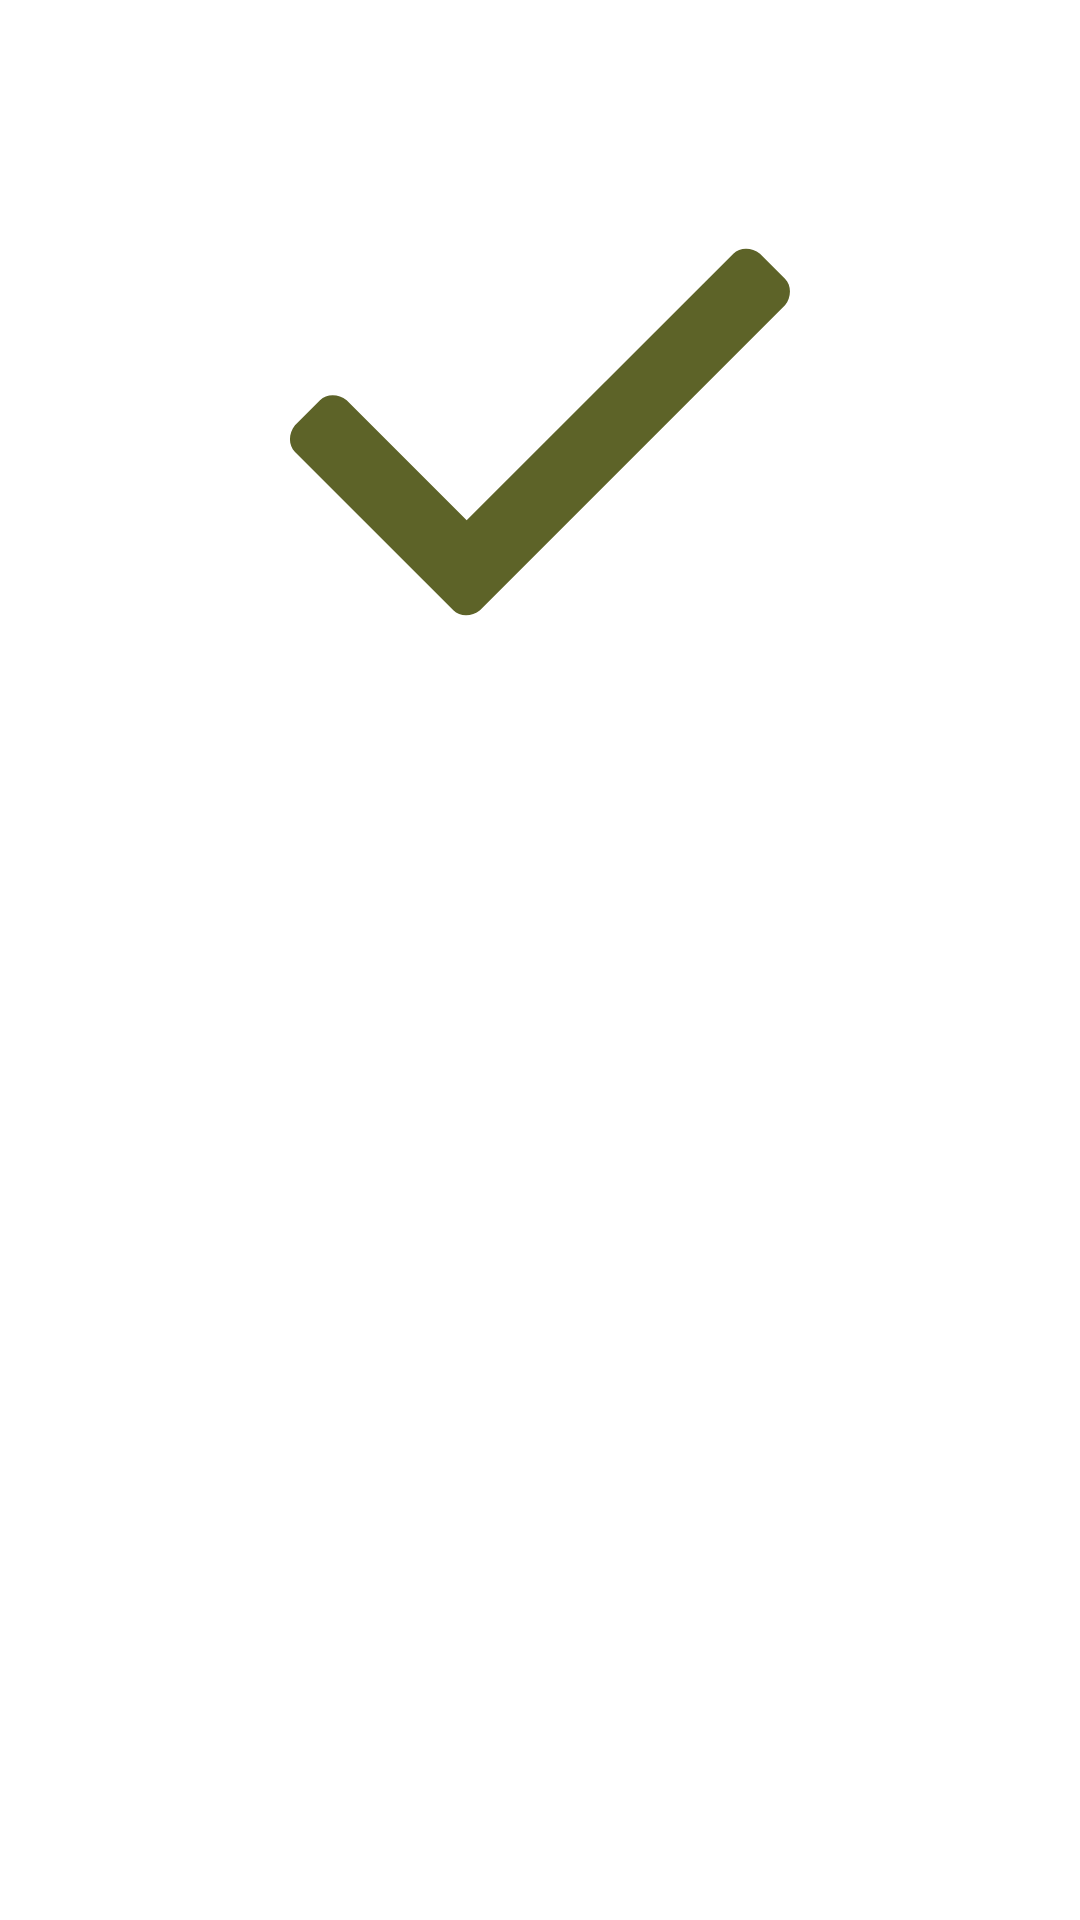

Reconstruct the res/layout file that produces this screen, plus the resources it refers to.
<!-- AndroidManifest.xml: application theme Theme.CurrencyExchange -->
<!-- res/layout/fragment_approved.xml -->
<layout xmlns:android="http://schemas.android.com/apk/res/android"
    xmlns:app="http://schemas.android.com/apk/res-auto"
    xmlns:tools="http://schemas.android.com/tools">

    <data>

        <variable
            name="data"
            type="com.example.currencyexchange.data.model.ConversionModel" />

    </data>

    <androidx.constraintlayout.widget.ConstraintLayout
        android:layout_width="match_parent"
        android:layout_height="match_parent"
        android:background="@color/white">

        <androidx.appcompat.widget.AppCompatImageView
            android:id="@+id/ivTickMark"
            android:layout_width="200dp"
            android:layout_height="200dp"
            app:layout_constraintBottom_toBottomOf="parent"
            app:layout_constraintEnd_toEndOf="parent"
            app:layout_constraintStart_toStartOf="parent"
            app:layout_constraintTop_toTopOf="parent"
            app:layout_constraintVertical_bias="0.1"
            app:srcCompat="@drawable/ic_tick_mark" />

        <androidx.appcompat.widget.AppCompatTextView
            android:id="@+id/tvAccountCreditedWith"
            accountCredited="@{data}"
            android:layout_width="0dp"
            android:layout_height="wrap_content"
            android:layout_marginStart="10dp"
            android:layout_marginTop="20dp"
            android:layout_marginEnd="10dp"
            android:fontFamily="@font/poppins_semibold"
            android:gravity="center"
            android:textColor="@color/darker_gray_text"
            android:textSize="20sp"
            app:layout_constraintEnd_toEndOf="parent"
            app:layout_constraintStart_toStartOf="parent"
            app:layout_constraintTop_toBottomOf="@+id/ivTickMark"
            tools:text="Great now you have 178 USD in your account" />

        <androidx.appcompat.widget.AppCompatTextView
            android:id="@+id/tvYourConversionRate"
            yourConversionRate="@{data}"
            android:layout_width="0dp"
            android:layout_height="wrap_content"
            android:layout_marginStart="10dp"
            android:layout_marginTop="20dp"
            android:layout_marginEnd="10dp"
            android:fontFamily="@font/poppins_semibold"
            android:gravity="center"
            android:textColor="@color/darker_gray_text"
            android:textSize="20sp"
            app:layout_constraintEnd_toEndOf="parent"
            app:layout_constraintStart_toStartOf="parent"
            app:layout_constraintTop_toBottomOf="@+id/tvAccountCreditedWith"
            tools:text="Your conversion rate was: \n1 / 1.22" />
    </androidx.constraintlayout.widget.ConstraintLayout>
</layout>
<!-- resources referenced by this layout -->
<resources>
  <color name="darker_gray_text">#4D5B63</color>
  <color name="white">#FFFFFFFF</color>
  <!-- drawable ic_tick_mark (drawable-v24) -->
  <vector xmlns:android="http://schemas.android.com/apk/res/android"
      android:width="36dp"
      android:height="36dp"
      android:viewportWidth="36"
      android:viewportHeight="36">
    <path
        android:pathData="M12.8,28.7l-9.5,-9.5c-0.4,-0.4 -0.4,-1.1 0,-1.6l1.5,-1.5c0.4,-0.4 1.1,-0.4 1.6,0l7.2,7.2l16,-16c0.4,-0.4 1.1,-0.4 1.6,0l1.5,1.5c0.4,0.4 0.4,1.1 0,1.6L14.4,28.7C13.9,29.1 13.2,29.1 12.8,28.7z"
        android:fillColor="@color/tickmark"/>
  </vector>
  <style name="Theme.CurrencyExchange" parent="Theme.MaterialComponents.DayNight.DarkActionBar">
          
          <item name="colorPrimary">@color/purple_500</item>
          <item name="colorPrimaryVariant">@color/purple_700</item>
          <item name="colorOnPrimary">@color/white</item>
          
          <item name="colorSecondary">@color/teal_200</item>
          <item name="colorSecondaryVariant">@color/teal_700</item>
          <item name="colorOnSecondary">@color/black</item>
          
          <item name="android:statusBarColor" tools:targetApi="l">?attr/colorPrimaryVariant</item>
          
      </style>
  <color name="tickmark">#5D6328</color>
  <color name="purple_500">#FF6200EE</color>
  <color name="purple_700">#FF3700B3</color>
  <color name="teal_200">#FF03DAC5</color>
  <color name="teal_700">#FF018786</color>
  <color name="black">#FF000000</color>
</resources>
